Run: headless pygame with SDL's dummy video driver; simulated clock (each Clock.tick advances the game by its frame time, no real sleeping); random seed 0; keys injected as events and as key.get_pressed() state; no mouse input; restart key R tapped at the start of phases 3 and 4.
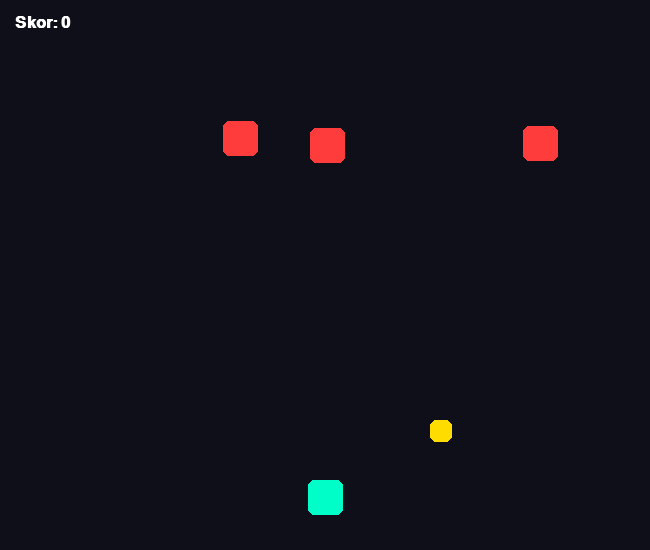
Frame 1 of 4 · flips 1–60 · no input
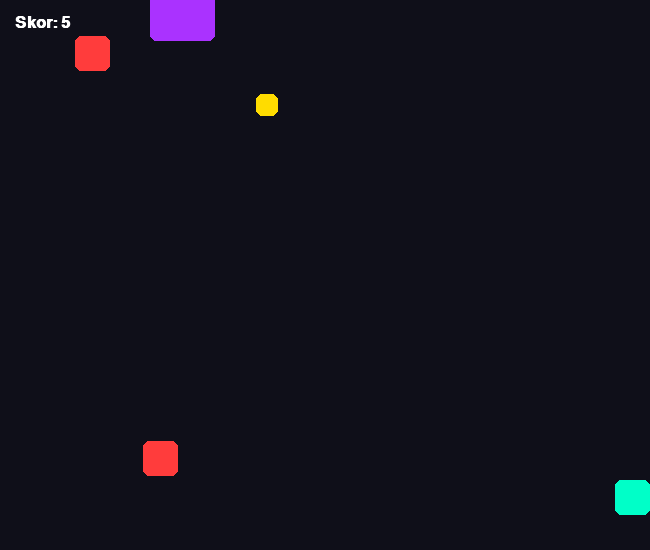
Frame 2 of 4 · flips 61–180 · tapped SPACE, RETURN · held RIGHT (→), D
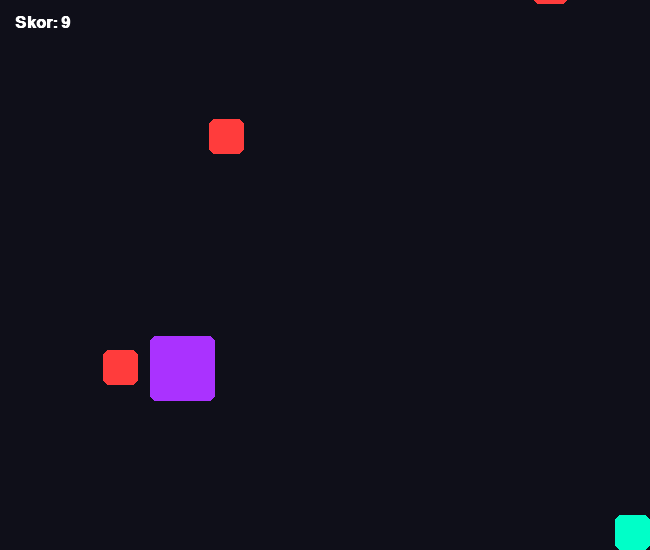
Frame 3 of 4 · flips 181–300 · tapped R · held DOWN (↓), S
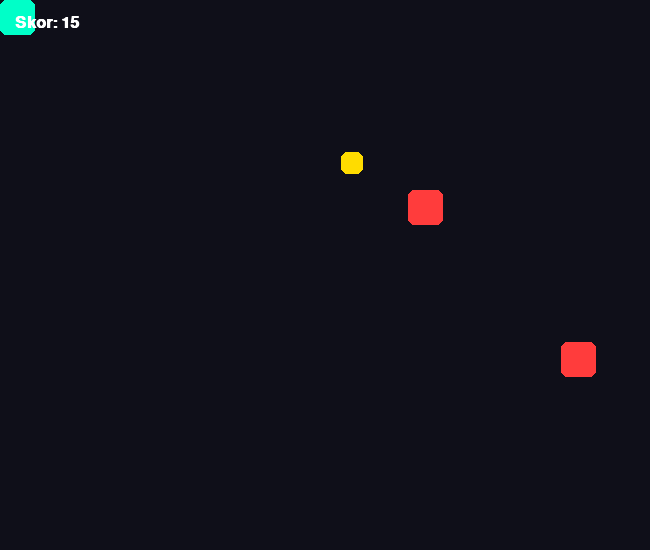
Frame 4 of 4 · flips 301–420 · tapped R · held LEFT (←), A, UP (↑), W

The pygame program that drew these frames:

import pygame
import sys
import random
import math

# Inisialisasi Pygame
pygame.init()

# Ukuran Layar
WIDTH, HEIGHT = 650, 550
screen = pygame.display.set_mode((WIDTH, HEIGHT))
pygame.display.set_caption("Visual Effects & Enemy Variety Demo")

# Warna
BACKGROUND = (15, 15, 25)
PLAYER_COLOR = (0, 255, 200)
TEXT_COLOR = (255, 255, 255)

# Tipe Musuh (Warna, Ukuran, Kecepatan, Skor)
ENEMY_TYPES = {
    "BIASA": {"color": (255, 60, 60), "size": 35, "speed": 5, "score": 1},
    "CEPAT": {"color": (255, 220, 0), "size": 22, "speed": 8, "score": 2},
    "RAKSASA": {"color": (170, 50, 255), "size": 65, "speed": 3, "score": 3}
}

FPS = 60
clock = pygame.time.Clock()

FONT_LARGE = pygame.font.SysFont("Arial", 44, bold=True)
FONT_MEDIUM = pygame.font.SysFont("Arial", 24, bold=True)


class Particle:
    """Sistem Partikel untuk Ledakan Visual"""
    def __init__(self, x, y, color):
        self.x = x
        self.y = y
        self.color = color
        angle = random.uniform(0, math.pi * 2)
        speed = random.uniform(2, 7)
        self.vx = math.cos(angle) * speed
        self.vy = math.sin(angle) * speed
        self.size = random.randint(4, 8)
        self.lifetime = 30  # Frame hidup

    def update(self):
        self.x += self.vx
        self.y += self.vy
        self.lifetime -= 1
        self.size = max(0, self.size - 0.2)

    def draw(self, surface, offset_x=0, offset_y=0):
        if self.lifetime > 0 and self.size > 0:
            pygame.draw.circle(
                surface, 
                self.color, 
                (int(self.x + offset_x), int(self.y + offset_y)), 
                int(self.size)
            )


class Enemy:
    """Kelas untuk Mengelola Musuh Bervariasi"""
    def __init__(self):
        self.reset()

    def reset(self):
        # Memilih tipe musuh secara acak berdasarkan bobot peluang
        types = ["BIASA", "CEPAT", "RAKSASA"]
        weights = [0.6, 0.25, 0.15]  # 60% biasa, 25% cepat, 15% raksasa
        self.type_name = random.choices(types, weights=weights)[0]
        
        spec = ENEMY_TYPES[self.type_name]
        self.color = spec["color"]
        self.size = spec["size"]
        self.speed = spec["speed"]
        self.score_value = spec["score"]

        self.rect = pygame.Rect(
            random.randint(0, WIDTH - self.size),
            -random.randint(50, 200),
            self.size,
            self.size
        )

    def update(self):
        self.rect.y += self.speed

    def draw(self, surface, offset_x=0, offset_y=0):
        draw_rect = self.rect.move(offset_x, offset_y)
        pygame.draw.rect(surface, self.color, draw_rect, border_radius=6)


def main():
    player_size = 35
    player = pygame.Rect(WIDTH // 2 - player_size // 2, HEIGHT - 70, player_size, player_size)
    player_speed = 6
    
    # Simpan posisi terdahulu untuk efek bayangan/trail
    trail_positions = []

    # Buat daftar musuh
    enemies = [Enemy() for _ in range(4)]

    particles = []
    score = 0
    shake_time = 0  # Durasi efek guncangan layar
    game_over = False

    while True:
        clock.tick(FPS)

        # Efek Screen Shake (Guncangan Layar)
        offset_x = 0
        offset_y = 0
        if shake_time > 0:
            shake_time -= 1
            offset_x = random.randint(-8, 8)
            offset_y = random.randint(-8, 8)

        # Event Handling
        for event in pygame.event.get():
            if event.type == pygame.QUIT:
                pygame.quit()
                sys.exit()
            if game_over and event.type == pygame.KEYDOWN:
                if event.key == pygame.K_r:
                    main()  # Restart Game

        if not game_over:
            # Controls
            keys = pygame.key.get_pressed()
            if keys[pygame.K_LEFT] or keys[pygame.K_a]:
                player.x -= player_speed
            if keys[pygame.K_RIGHT] or keys[pygame.K_d]:
                player.x += player_speed
            if keys[pygame.K_UP] or keys[pygame.K_w]:
                player.y -= player_speed
            if keys[pygame.K_DOWN] or keys[pygame.K_s]:
                player.y += player_speed

            player.clamp_ip(pygame.Rect(0, 0, WIDTH, HEIGHT))

            # Rekam jejak pemain untuk efek Motion Trail
            trail_positions.append(player.copy())
            if len(trail_positions) > 8:  # Panjang jejak
                trail_positions.pop(0)

            # Pergerakan & Logika Musuh
            for enemy in enemies:
                enemy.update()

                # Jika musuh lewat bawah layar
                if enemy.rect.y > HEIGHT:
                    score += enemy.score_value
                    enemy.reset()

                # Deteksi Tabrakan
                if player.colliderect(enemy.rect):
                    shake_time = 20  # Pemicu Screen Shake
                    # Ledakan partikel sesuai warna musuh
                    for _ in range(40):
                        particles.append(Particle(player.centerx, player.centery, enemy.color))
                    game_over = True

        # --- DRAWING / RENDER ---
        screen.fill(BACKGROUND)

        # 1. Gambar Motion Trail Pemain
        for i, pos in enumerate(trail_positions):
            alpha = int((i + 1) * (255 / len(trail_positions)) * 0.3)
            trail_surface = pygame.Surface((player_size, player_size), pygame.SRCALPHA)
            trail_color = (*PLAYER_COLOR, alpha)
            pygame.draw.rect(trail_surface, trail_color, (0, 0, player_size, player_size), border_radius=6)
            screen.blit(trail_surface, (pos.x + offset_x, pos.y + offset_y))

        # 2. Gambar Pemain
        if not game_over:
            draw_player = player.move(offset_x, offset_y)
            pygame.draw.rect(screen, PLAYER_COLOR, draw_player, border_radius=6)

        # 3. Gambar Musuh
        for enemy in enemies:
            enemy.draw(screen, offset_x, offset_y)

        # 4. Gambar & Update Partikel
        for p in particles[:]:
            p.update()
            p.draw(screen, offset_x, offset_y)
            if p.lifetime <= 0:
                particles.remove(p)

        # 5. UI & Game Over
        if not game_over:
            score_txt = FONT_MEDIUM.render(f"Skor: {score}", True, TEXT_COLOR)
            screen.blit(score_txt, (15, 15))
        else:
            over_txt = FONT_LARGE.render("GAME OVER", True, (255, 60, 60))
            score_txt = FONT_MEDIUM.render(f"Skor Akhir: {score}", True, TEXT_COLOR)
            restart_txt = FONT_MEDIUM.render("Tekan [R] untuk Restart", True, PLAYER_COLOR)

            screen.blit(over_txt, (WIDTH // 2 - over_txt.get_width() // 2, HEIGHT // 2 - 60))
            screen.blit(score_txt, (WIDTH // 2 - score_txt.get_width() // 2, HEIGHT // 2))
            screen.blit(restart_txt, (WIDTH // 2 - restart_txt.get_width() // 2, HEIGHT // 2 + 50))

        pygame.display.flip()


if __name__ == "__main__":
    main()
